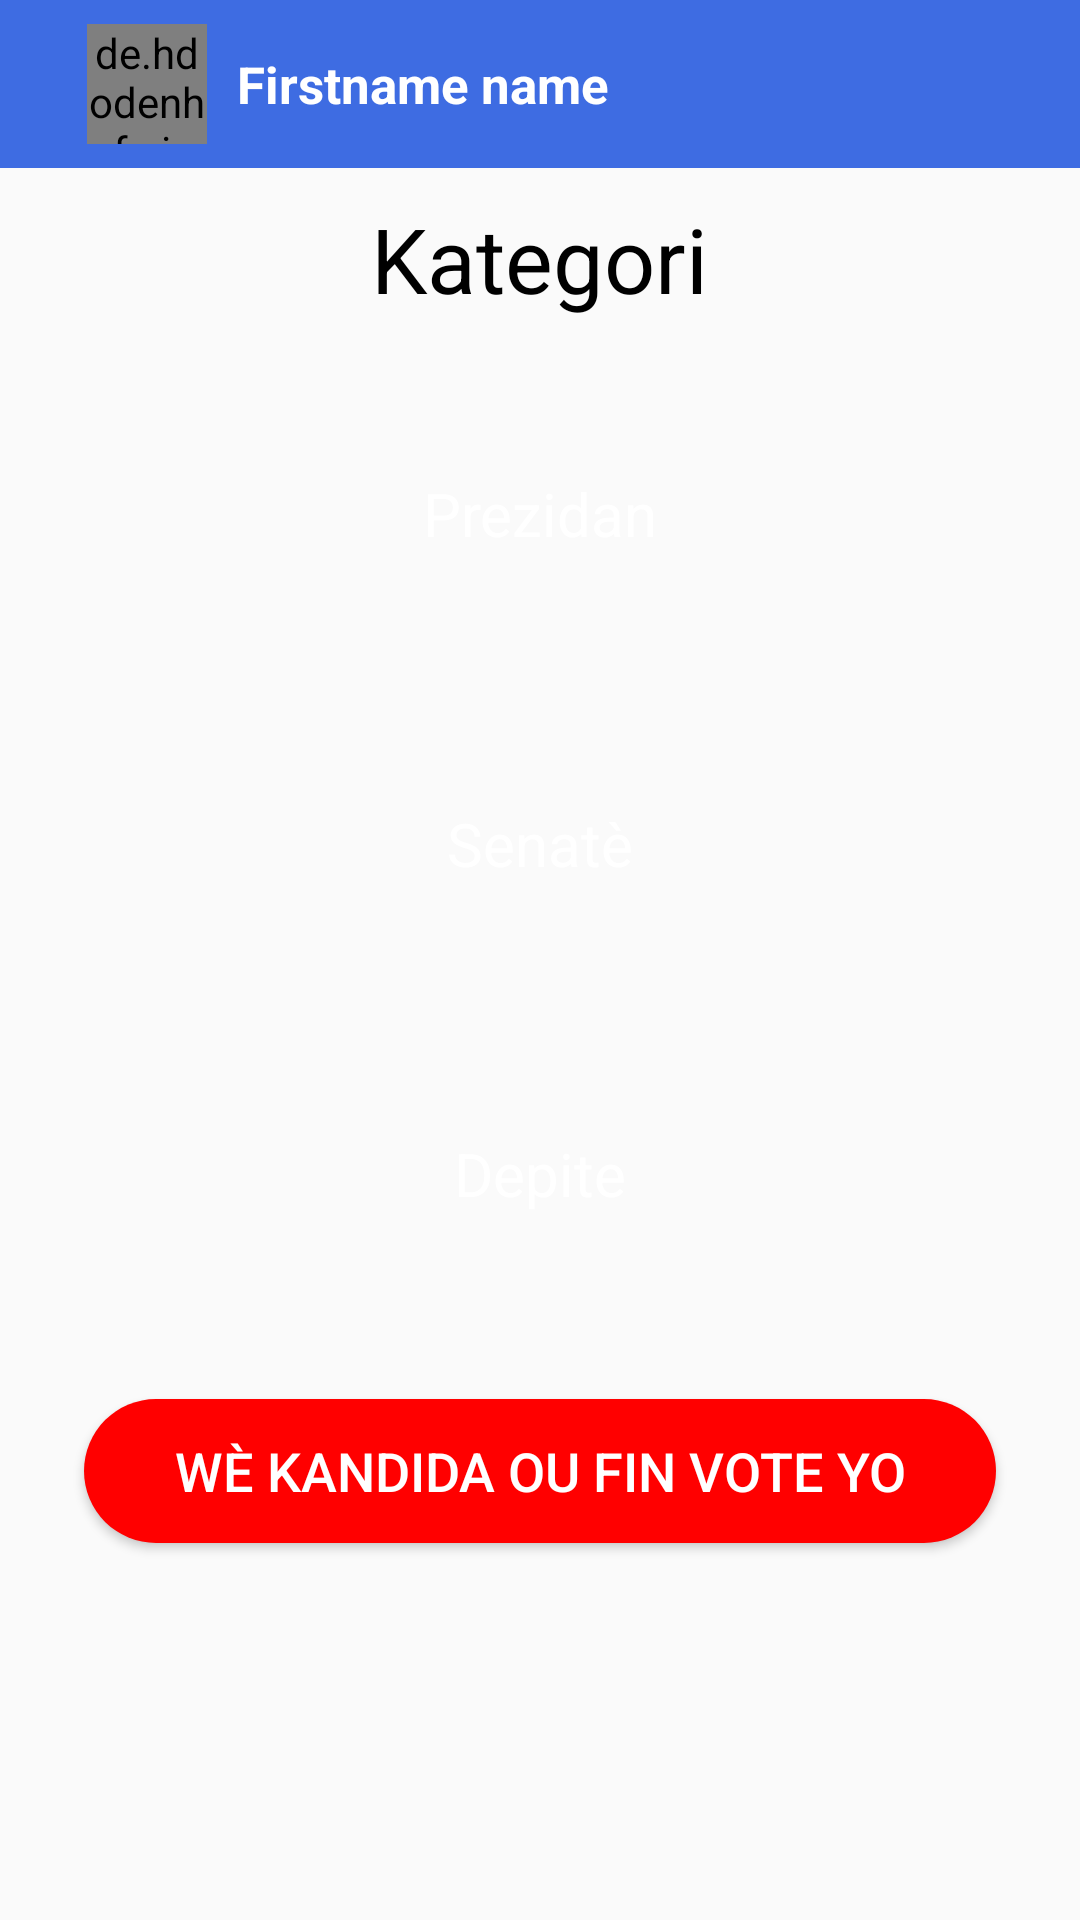

The Android layout XML behind this screen, and the referenced resources:
<!-- AndroidManifest.xml: activity theme AppTheme.noActionbar -->
<!-- res/layout/activity_category.xml -->
<?xml version="1.0" encoding="utf-8"?>
<RelativeLayout xmlns:android="http://schemas.android.com/apk/res/android"
    xmlns:app="http://schemas.android.com/apk/res-auto"
    xmlns:tools="http://schemas.android.com/tools"
    android:layout_width="match_parent"
    android:layout_height="match_parent"
    tools:context=".CategoryActivity">
    <com.google.android.material.appbar.AppBarLayout
        android:id="@+id/appbar"
        android:layout_width="match_parent"
        android:layout_height="wrap_content">
        <androidx.appcompat.widget.Toolbar
            android:id="@+id/toolbar"
            android:layout_width="match_parent"
            android:layout_height="wrap_content"
            app:layout_scrollFlags="scroll|enterAlways">
            <RelativeLayout
                android:layout_width="match_parent"
                android:layout_height="wrap_content">
                <ImageView
                    android:id="@+id/ivback"
                    android:layout_width="wrap_content"
                    android:layout_height="wrap_content"
                    android:src="@drawable/ic_arrow_back"
                    android:layout_centerVertical="true"
                    android:padding="4dp"
                    android:layout_marginRight="5dp"/>
                <de.hdodenhof.circleimageview.CircleImageView
                    xmlns:app="http://schemas.android.com/apk/res-auto"
                    android:id="@+id/ivuser"
                    android:layout_width="40dp"
                    android:layout_height="40dp"
                    android:layout_toRightOf="@+id/ivback"
                    android:src="@drawable/votepam"
                    android:layout_centerVertical="true"
                    app:civ_border_width="1dp"
                    app:civ_border_color="@android:color/darker_gray"
                    />
                <LinearLayout
                    android:id="@+id/Lglobal"
                    android:layout_width="wrap_content"
                    android:orientation="vertical"
                    android:layout_height="wrap_content"
                    android:layout_marginLeft="10dp"
                    android:layout_centerVertical="true"
                    android:layout_toRightOf="@+id/ivuser">

                    <LinearLayout
                        android:id="@+id/Ll1"
                        android:layout_width="wrap_content"
                        android:layout_height="wrap_content"
                        android:orientation="horizontal"
                        >
                        <TextView
                            android:id="@+id/firstname"
                            android:layout_width="wrap_content"
                            android:layout_height="wrap_content"
                            android:text="Firstname"
                            android:textStyle="bold"
                            android:textColor="@android:color/white"
                            android:textSize="17sp"/>
                        <TextView
                            android:id="@+id/name"
                            android:layout_width="wrap_content"
                            android:layout_height="wrap_content"
                            android:text="name "
                            android:textStyle="bold"
                            android:textColor="@android:color/white"
                            android:textSize="17sp"
                            android:layout_marginLeft="4dp"/>
                    </LinearLayout>


                </LinearLayout>

            </RelativeLayout>
        </androidx.appcompat.widget.Toolbar>
    </com.google.android.material.appbar.AppBarLayout>

    <TextView
        android:id="@+id/text1"
        android:layout_width="wrap_content"
        android:layout_height="wrap_content"
        android:text="Kategori"
        android:textSize="30sp"
        android:textColor="@android:color/black"
        android:layout_below="@+id/appbar"
        android:layout_marginTop="10dp"
        android:layout_centerHorizontal="true"

        />

    <Button
        android:id="@+id/president"
        android:layout_width="150dp"
        android:layout_height="90dp"
        android:text="Prezidan"
        android:layout_marginTop="20dp"
        android:layout_below="@+id/text1"
        android:layout_centerHorizontal="true"
        android:textAppearance="@style/TextAppearance.AppCompat.Small"
        android:textColor="@android:color/white"
        android:background="@drawable/custom_button1"
        android:textSize="20sp"/>

    <Button
        android:id="@+id/senator"
        android:layout_width="150dp"
        android:layout_height="90dp"
        android:text="Senatè"
        android:layout_below="@+id/president"
        android:layout_centerHorizontal="true"
        android:textAppearance="@style/TextAppearance.AppCompat.Small"
        android:textColor="@android:color/white"
        android:layout_marginTop="20dp"
        android:background="@drawable/custom_button1"
        android:textSize="20sp"/>

    <Button
        android:id="@+id/depite"
        android:layout_width="150dp"
        android:layout_height="90dp"
        android:text="Depite"
        android:layout_below="@+id/senator"
        android:layout_centerHorizontal="true"
        android:textAppearance="@style/TextAppearance.AppCompat.Small"
        android:textColor="@android:color/white"
        android:layout_marginTop="20dp"
        android:background="@drawable/custom_button1"
        android:textSize="20sp"/>





    <Button
        android:id="@+id/btnview"
        android:layout_width="wrap_content"
        android:layout_height="wrap_content"
        android:layout_weight="1"
        android:text="Wè kandida ou fin vote yo"
        android:layout_centerHorizontal="true"
        android:layout_below="@+id/depite"
        android:textColor="@android:color/white"
        android:textSize="18sp"
        android:paddingLeft="30dp"
        android:paddingRight="30dp"
        android:background="@drawable/custom_button_connect"
        android:layout_marginTop="30dp"/>


</RelativeLayout>
<!-- resources referenced by this layout -->
<resources>
  <!-- drawable custom_button_connect (drawable) -->
  <?xml version="1.0" encoding="utf-8"?>
  <shape xmlns:android="http://schemas.android.com/apk/res/android"
      android:shape="rectangle">
      <solid android:color="#FF0000" />
      <corners android:radius="120dp"/>
  
  </shape>
  <!-- drawable votepam: png bitmap (drawable, 32682 bytes) -->
  <style name="AppTheme.noActionbar">
          <item name="windowActionBar">false</item>
          <item name="windowNoTitle">true</item>
      </style>
</resources>
